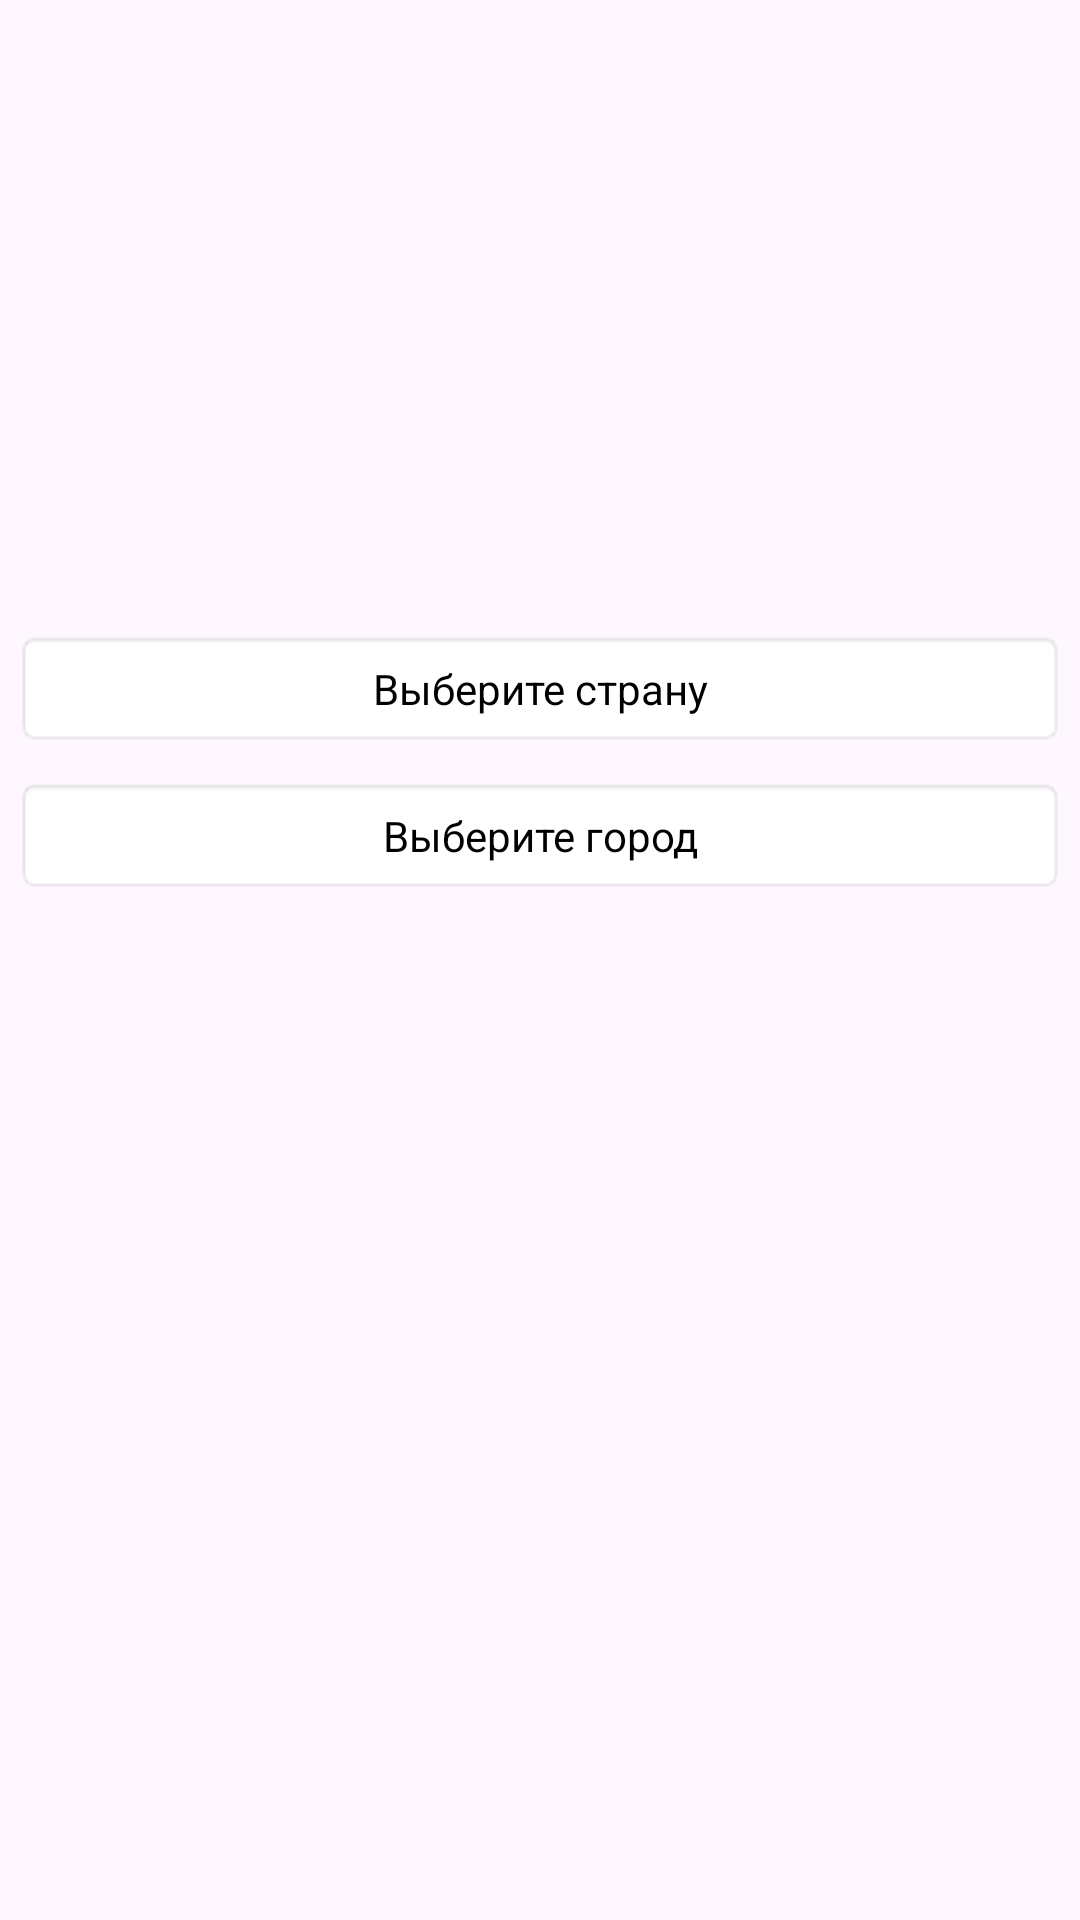

Reconstruct the res/layout file that produces this screen, plus the resources it refers to.
<!-- AndroidManifest.xml: application theme Theme.CallBoard.NoActionBar -->
<!-- res/layout/activity_edit_ads.xml -->
<?xml version="1.0" encoding="utf-8"?>
<androidx.constraintlayout.widget.ConstraintLayout xmlns:android="http://schemas.android.com/apk/res/android"
    xmlns:app="http://schemas.android.com/apk/res-auto"
    xmlns:tools="http://schemas.android.com/tools"
    android:layout_width="match_parent"
    android:layout_height="match_parent"
    tools:context=".activity.EditAdsActivity">

    <ScrollView
        android:layout_width="match_parent"
        android:layout_height="match_parent"
        app:layout_constraintBottom_toBottomOf="parent"
        app:layout_constraintEnd_toEndOf="parent"
        app:layout_constraintStart_toStartOf="parent"
        app:layout_constraintTop_toTopOf="parent" >

        <LinearLayout
            android:layout_width="match_parent"
            android:layout_height="wrap_content"
            android:orientation="vertical">

            <androidx.viewpager2.widget.ViewPager2
                android:id="@+id/vp_images"
                android:layout_width="match_parent"
                android:layout_height="200dp"
                android:layout_marginStart="5dp"
                android:layout_marginTop="5dp"
                android:layout_marginEnd="5dp" />

            <TextView
                android:id="@+id/tv_select_country"
                android:layout_width="match_parent"
                android:layout_height="wrap_content"
                android:layout_margin="5dp"
                android:background="@android:drawable/editbox_background"
                android:gravity="center"
                android:onClick="onClickSelectCountry"
                android:padding="10dp"
                android:text="@string/select_country"
                android:textColor="@color/black" />

            <TextView
                android:id="@+id/tv_select_city"
                android:layout_width="match_parent"
                android:layout_height="wrap_content"
                android:layout_margin="5dp"
                android:background="@android:drawable/editbox_background"
                android:gravity="center"
                android:onClick="onClickSelectCity"
                android:padding="10dp"
                android:text="@string/select_city"
                android:textColor="@color/black" />

        </LinearLayout>
    </ScrollView>
</androidx.constraintlayout.widget.ConstraintLayout>
<!-- resources referenced by this layout -->
<resources>
  <color name="black">#FF000000</color>
  <string name="select_city">Выберите город</string>
  <string name="select_country">Выберите страну</string>
  <style name="Theme.CallBoard.NoActionBar" parent="Theme.Material3.DayNight.NoActionBar">
          <item name="windowActionBar">false</item>
          <item name="windowNoTitle">true</item>
          <item name="android:windowFullscreen">true</item>
      </style>
</resources>
